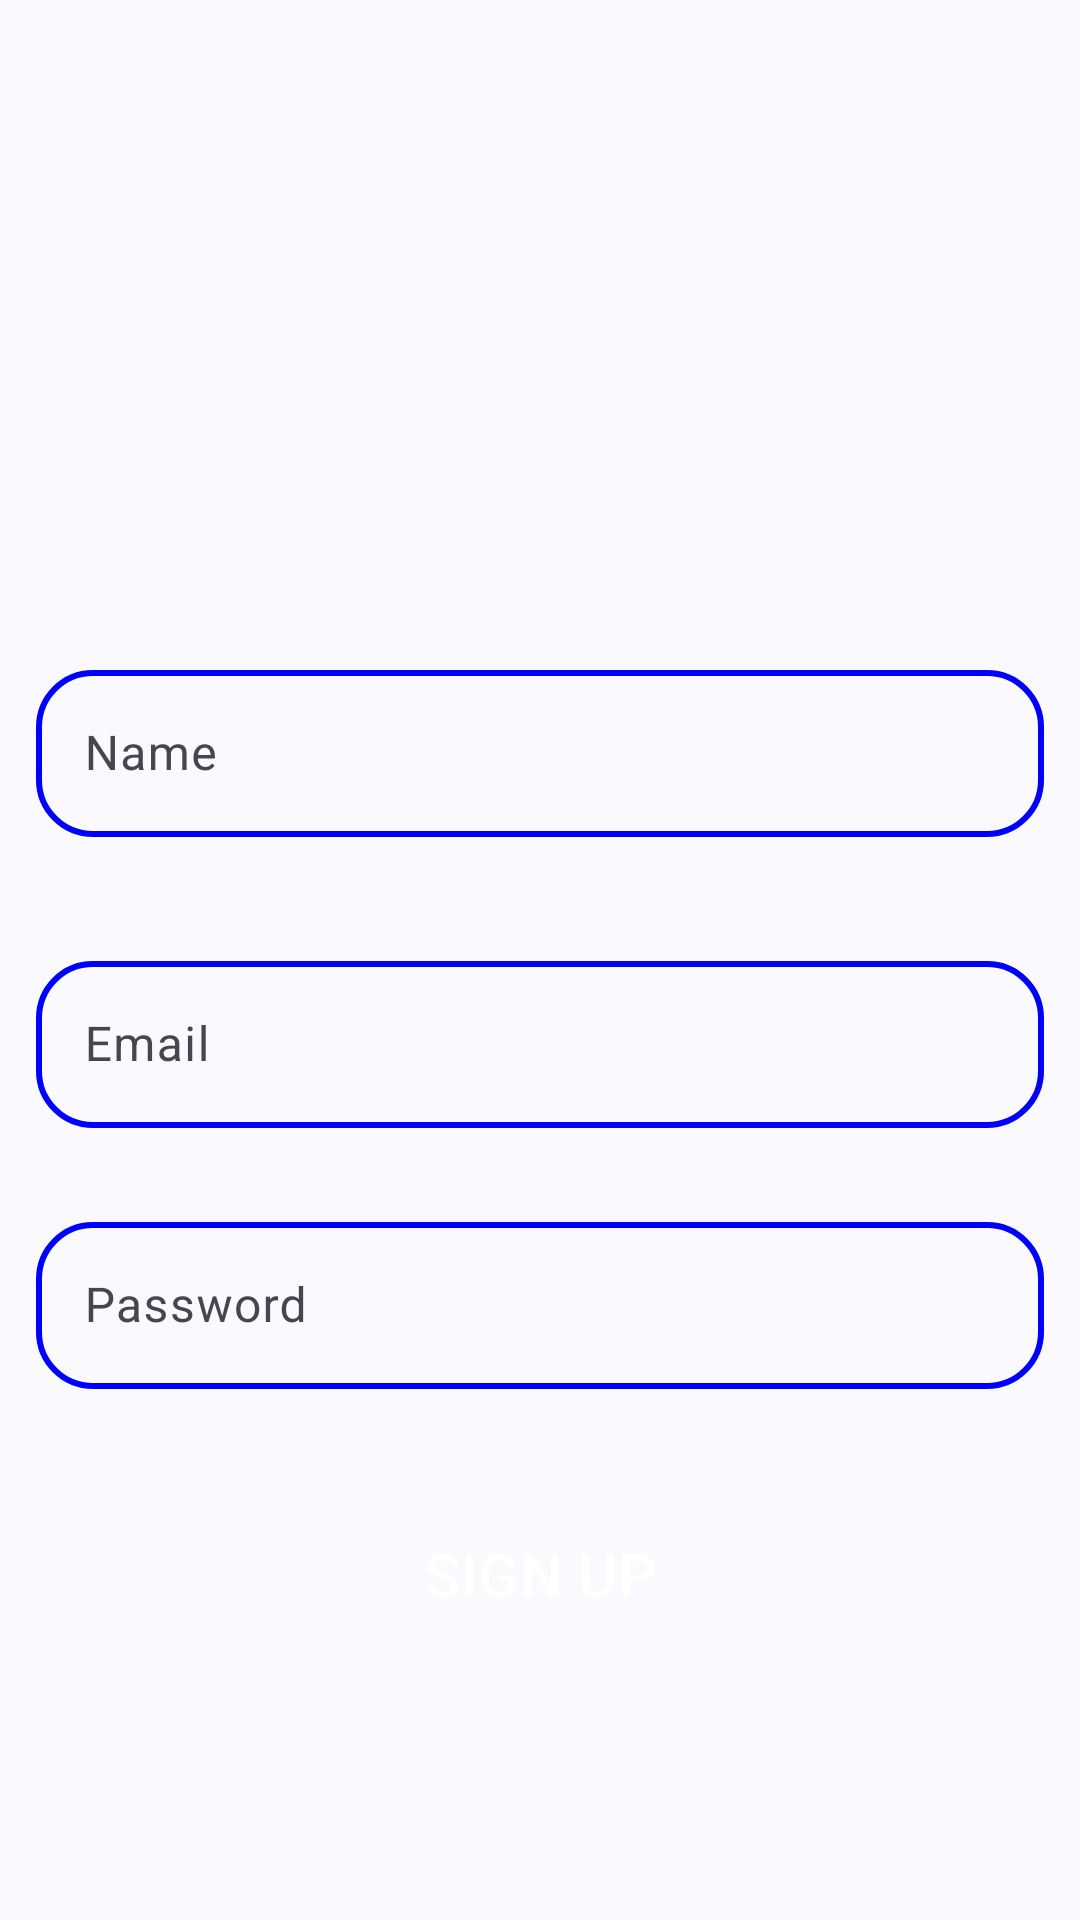

Android layout source for this screen:
<!-- AndroidManifest.xml: application theme Theme.ChatApplication -->
<!-- res/layout/activity_signup.xml -->
<?xml version="1.0" encoding="utf-8"?>
<androidx.constraintlayout.widget.ConstraintLayout xmlns:android="http://schemas.android.com/apk/res/android"
    xmlns:app="http://schemas.android.com/apk/res-auto"
    xmlns:tools="http://schemas.android.com/tools"
    android:layout_width="match_parent"
    android:layout_height="match_parent"
    tools:context=".SignupActivity">


    <ImageView
        android:id="@+id/logo"
        android:layout_width="200dp"
        android:layout_height="150dp"
        android:layout_marginTop="50dp"
        android:contentDescription="@string/app_logo"
        android:src="@drawable/app_logo"
        app:layout_constraintEnd_toEndOf="parent"
        app:layout_constraintStart_toStartOf="parent"
        app:layout_constraintTop_toTopOf="parent"
        tools:ignore="ImageContrastCheck" />

    <com.google.android.material.textfield.TextInputLayout
        android:id="@+id/nameBox"
        style="@style/Widget.Material3.TextInputLayout.OutlinedBox"
        android:layout_width="match_parent"
        android:layout_height="wrap_content"
        android:layout_marginStart="4dp"
        android:layout_marginTop="10dp"
        android:layout_marginEnd="4dp"
        android:padding="8dp"
        app:layout_constraintEnd_toEndOf="parent"
        app:layout_constraintStart_toStartOf="parent"
        app:layout_constraintTop_toBottomOf="@id/logo">

        <com.google.android.material.textfield.TextInputEditText
            android:id="@+id/name"
            android:background="@drawable/edit_text_border"
            android:layout_width="match_parent"
            android:layout_height="match_parent"
            android:inputType="textPersonName"
            android:hint="@string/name"
            tools:ignore="VisualLintTextFieldSize" />
    </com.google.android.material.textfield.TextInputLayout>

    <com.google.android.material.textfield.TextInputLayout
        android:id="@+id/emailBox"
        style="@style/Widget.Material3.TextInputLayout.OutlinedBox"
        android:layout_width="match_parent"
        android:layout_height="wrap_content"
        android:layout_marginStart="4dp"
        android:layout_marginTop="20dp"
        android:layout_marginEnd="4dp"
        android:padding="8dp"
        app:layout_constraintEnd_toEndOf="parent"
        app:layout_constraintStart_toStartOf="parent"
        app:layout_constraintTop_toBottomOf="@id/nameBox">

        <com.google.android.material.textfield.TextInputEditText
            android:id="@+id/email"
            android:layout_width="match_parent"
            android:layout_height="match_parent"
            android:background="@drawable/edit_text_border"
            android:inputType="textEmailAddress"
            android:hint="@string/email"
            tools:ignore="VisualLintTextFieldSize" />
    </com.google.android.material.textfield.TextInputLayout>

    <com.google.android.material.textfield.TextInputLayout
        android:id="@+id/passwordBox"
        style="@style/Widget.Material3.TextInputLayout.OutlinedBox"
        android:layout_width="match_parent"
        android:layout_height="wrap_content"
        android:layout_marginStart="4dp"
        android:layout_marginTop="10dp"
        android:layout_marginEnd="4dp"
        android:padding="8dp"
        app:layout_constraintEnd_toEndOf="parent"
        app:layout_constraintStart_toStartOf="parent"
        app:layout_constraintTop_toBottomOf="@id/emailBox">

        <com.google.android.material.textfield.TextInputEditText
            android:id="@+id/password"
            android:background="@drawable/edit_text_border"
            android:layout_width="match_parent"
            android:inputType="textPassword"
            android:layout_height="match_parent"
            android:hint="@string/password"
            tools:ignore="VisualLintTextFieldSize" />
    </com.google.android.material.textfield.TextInputLayout>



    <com.google.android.material.button.MaterialButton
        android:id="@+id/btn_signup"
        android:layout_width="150dp"
        android:layout_height="50dp"
        app:layout_constraintTop_toBottomOf="@id/passwordBox"
        app:layout_constraintEnd_toEndOf="parent"
        app:layout_constraintStart_toStartOf="parent"
        android:layout_marginTop="28dp"
        android:textSize="20sp"
        android:padding="8dp"
        android:background="@drawable/button_bg"
        android:text="@string/sign_up"/>

</androidx.constraintlayout.widget.ConstraintLayout>
<!-- resources referenced by this layout -->
<resources>
  <!-- drawable edit_text_border (drawable) -->
  <?xml version="1.0" encoding="utf-8"?>
  <shape xmlns:android="http://schemas.android.com/apk/res/android">
      <corners android:radius="18dp"/>
      <stroke android:color="#0000FF" android:width="2dp"/>
  </shape>
  <string name="app_logo">APP LOGO</string>
  <string name="email">Email</string>
  <string name="name">Name</string>
  <string name="password">Password</string>
  <string name="sign_up">SIGN UP</string>
  <style name="Theme.ChatApplication" parent="Base.Theme.ChatApplication" />
  <style name="Base.Theme.ChatApplication" parent="Theme.Material3.DynamicColors.Light">
          
          
      </style>
</resources>
